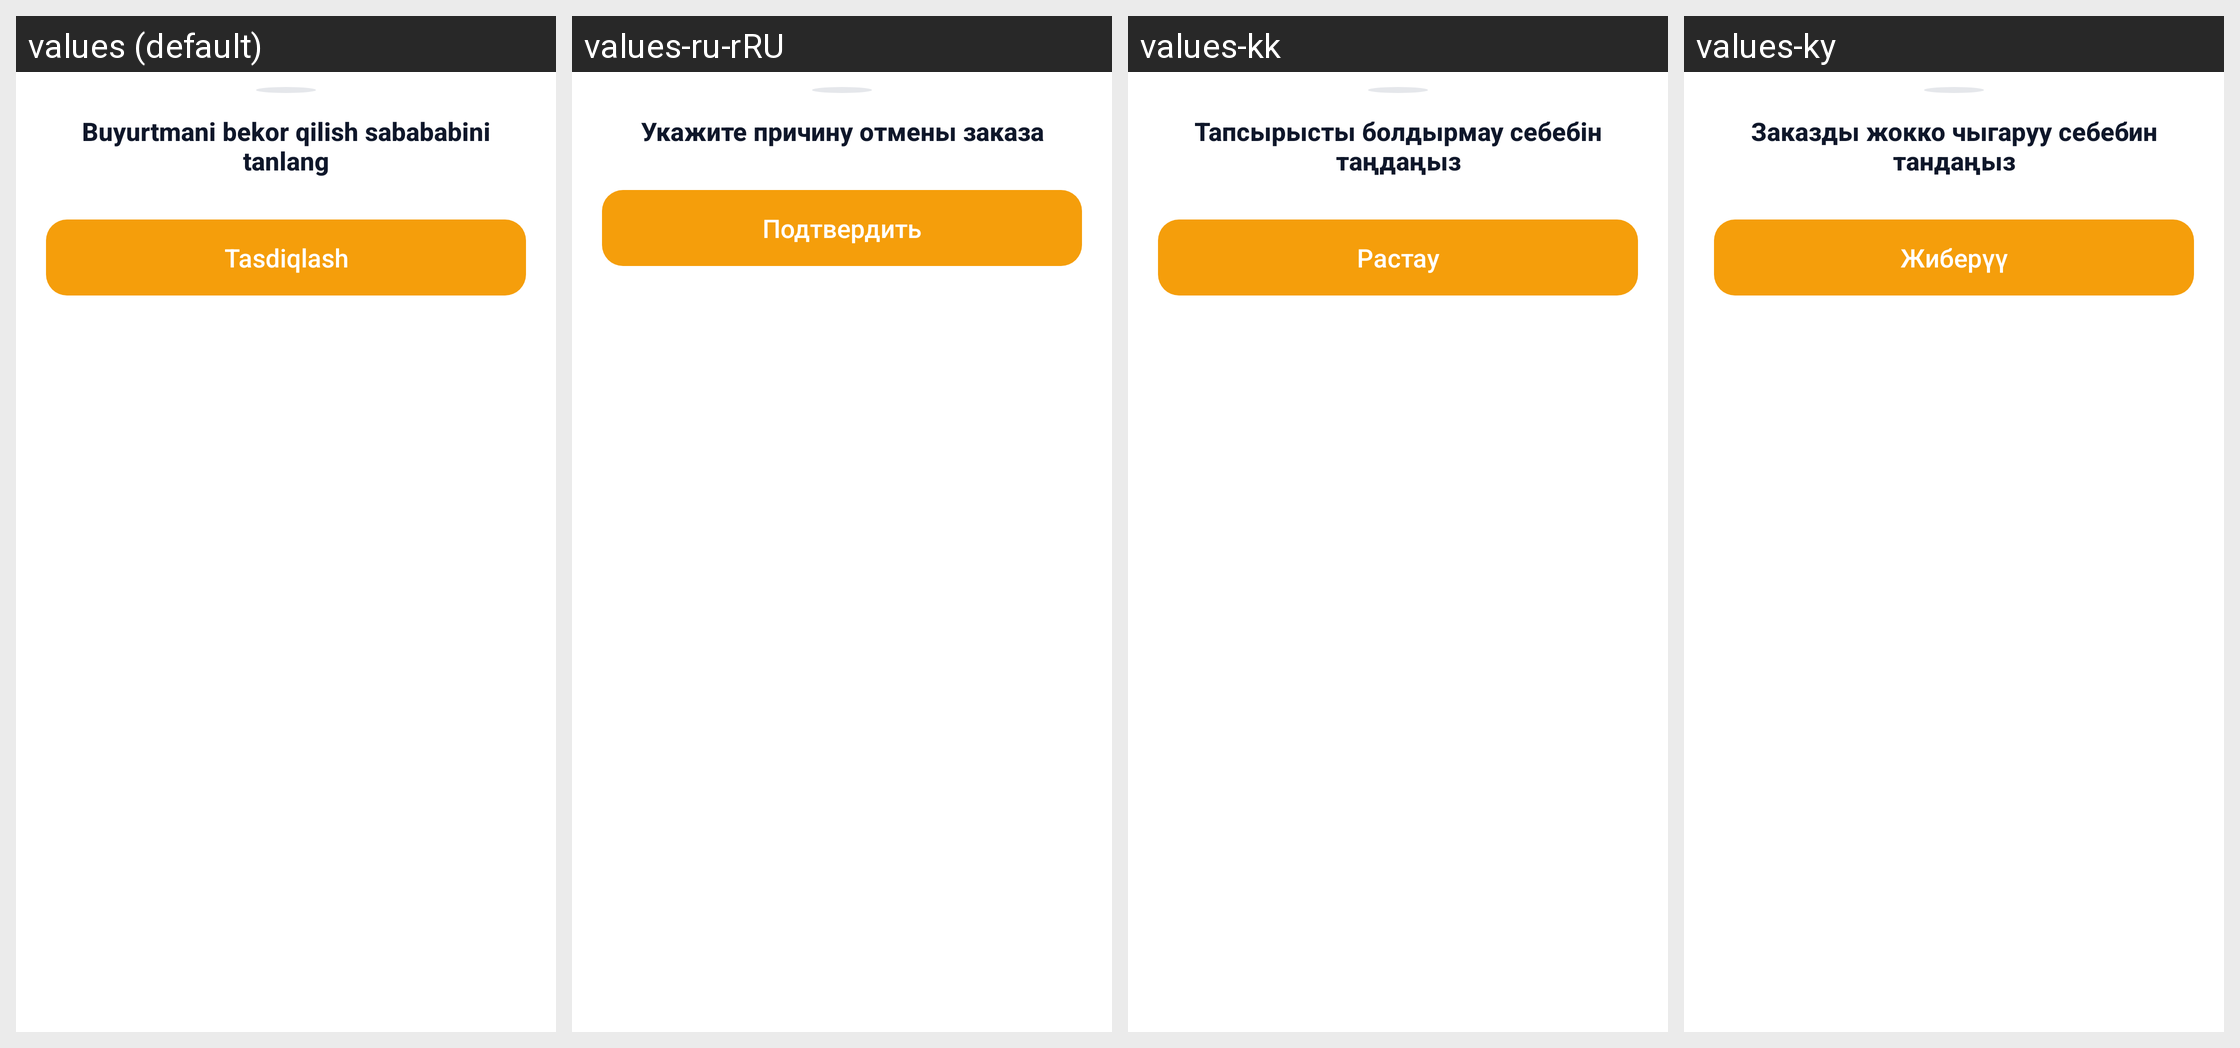

The Android screen above is rendered under several locales of the same app. Produce the string resources it draws, with the default and per-locale values.
Android screen res/layout/dialog_order_cancel.xml rendered under 4 locales, left to right: values (default), values-ru-rRU, values-kk, values-ky. Device: Nexus 5 (rendered at 1080×1920; each locale shown at half size, 540×960, under a caption strip naming it); theme Theme.TeamworkTaxi.
Strings drawn on this screen, with the default value and each locale's value (text and hints the layout hard-codes, and strings that could not be matched under every locale, appear in the picture but are not listed):

select_cancellation_reason
  values: Buyurtmani bekor qilish sabababini tanlang
  values-ru-rRU: Укажите причину отмены заказа
  values-kk: Тапсырысты болдырмау себебін таңдаңыз
  values-ky: Заказды жокко чыгаруу себебин тандаңыз

submit
  values: Tasdiqlash
  values-ru-rRU: Подтвердить
  values-kk: Растау
  values-ky: Жиберүү
